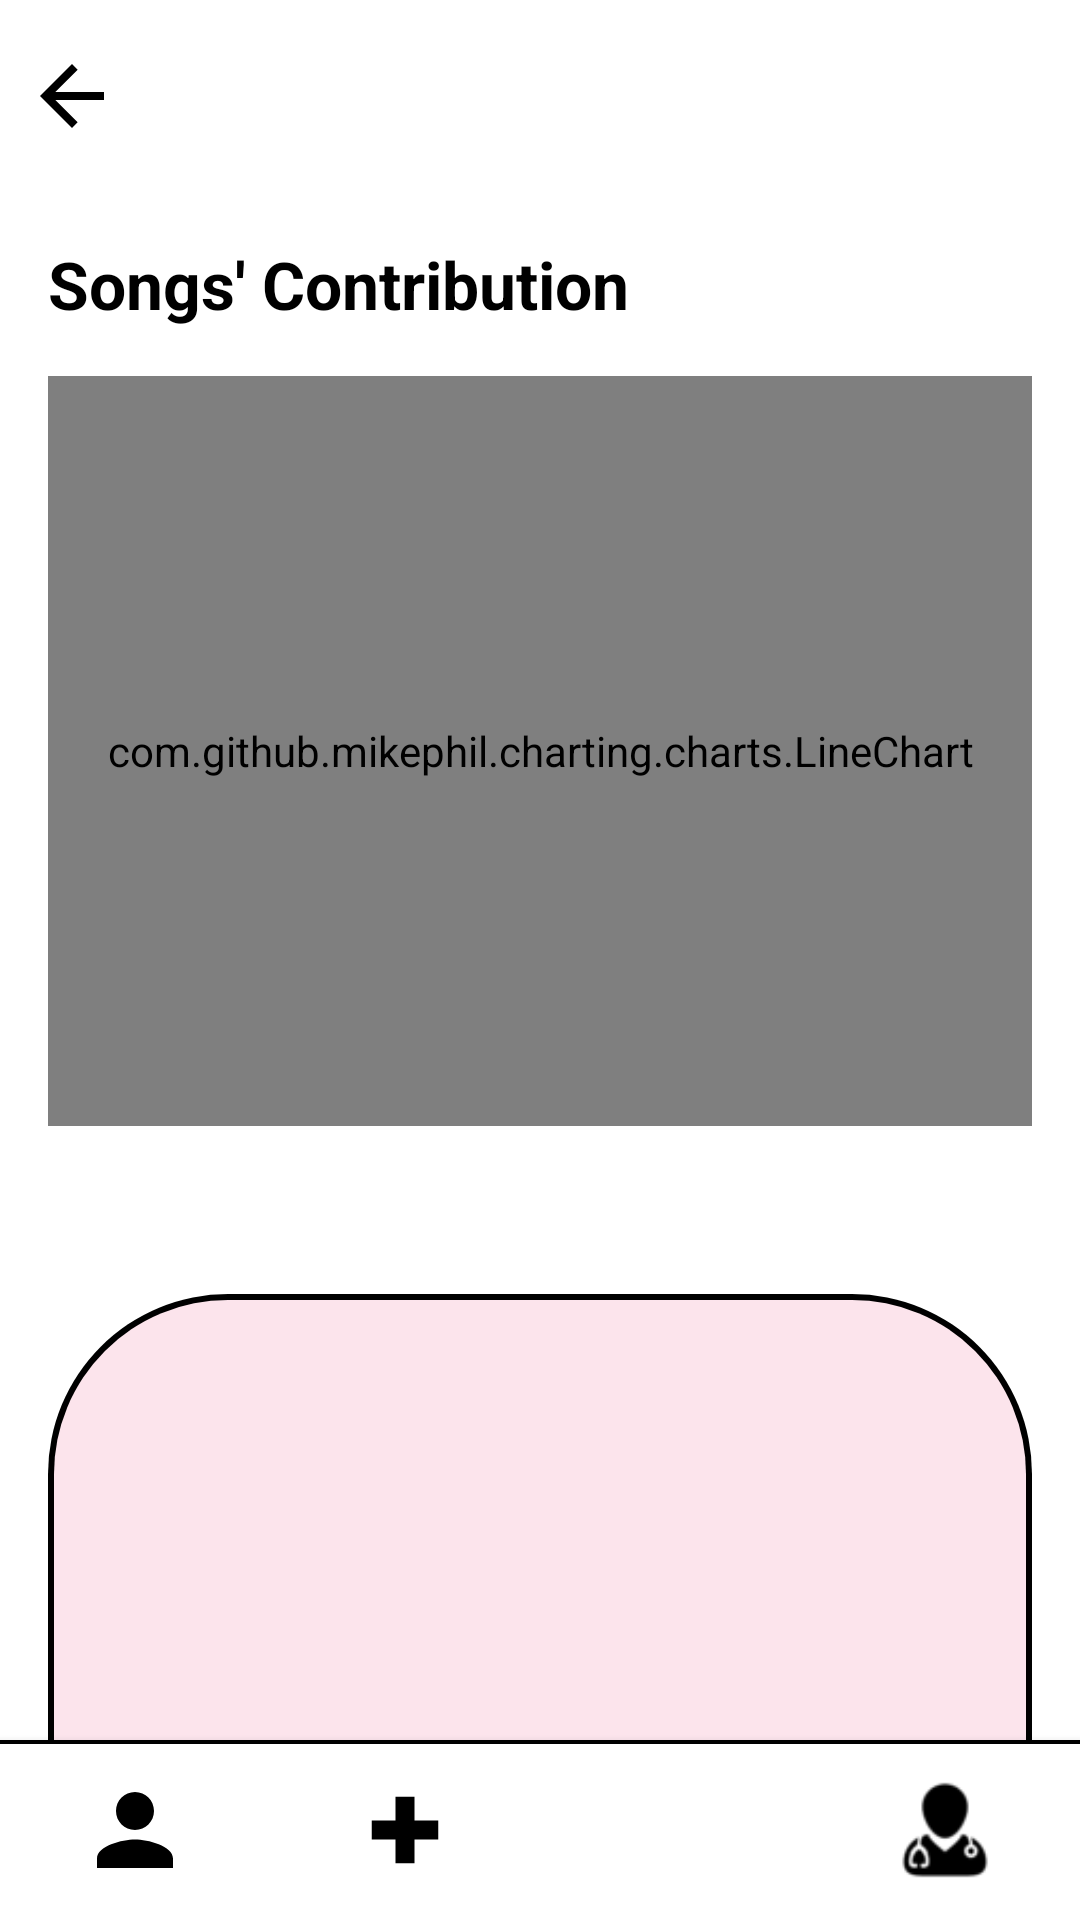

Android layout source for this screen:
<!-- AndroidManifest.xml: application theme Theme.MusicApp -->
<!-- res/layout/song_details_screen_ui.xml -->
<?xml version="1.0" encoding="utf-8"?>
<RelativeLayout xmlns:android="http://schemas.android.com/apk/res/android"
    xmlns:tools="http://schemas.android.com/tools"
    android:layout_width="match_parent"
    android:layout_height="match_parent"
    xmlns:app="http://schemas.android.com/apk/res-auto"
    android:background="@android:color/white"
    android:id="@+id/main"
    tools:context=".features.Admin.activities.SongDetailsScreenUIActivity">

    
    <RelativeLayout
        android:id="@+id/top_bar_layout"
        android:layout_width="match_parent"
        android:layout_height="?attr/actionBarSize">

        <ImageView
            android:id="@+id/back_arrow"
            android:layout_width="48dp"
            android:layout_height="48dp"
            android:layout_centerVertical="true"
            android:contentDescription="@string/back_button"
            android:padding="8dp"
            android:src="@drawable/ic_arrow_back" />
    </RelativeLayout>

    
    <RelativeLayout
        android:id="@+id/bottom_nav_layout"
        android:layout_width="match_parent"
        android:layout_height="60dp"
        android:layout_alignParentBottom="true"
        android:background="@drawable/bottom_nav_background"
        android:elevation="4dp">

        <LinearLayout
            android:layout_width="match_parent"
            android:layout_height="match_parent"
            android:gravity="center"
            android:orientation="horizontal">

            <FrameLayout
                android:id="@+id/nav_person_button"
                android:layout_width="0dp"
                android:layout_height="match_parent"
                android:layout_weight="1">

                <ImageView
                    android:layout_width="54dp"
                    android:layout_height="54dp"
                    android:layout_gravity="center"
                    android:contentDescription="@string/person_icon"
                    android:padding="8dp"
                    android:src="@drawable/ic_person" />
            </FrameLayout>

            <FrameLayout
                android:id="@+id/nav_add_button"
                android:layout_width="0dp"
                android:layout_height="match_parent"
                android:layout_weight="1">

                <ImageView
                    android:layout_width="54dp"
                    android:layout_height="54dp"
                    android:layout_gravity="center"
                    android:contentDescription="@string/add_icon"
                    android:padding="8dp"
                    android:src="@drawable/ic_add_circle" />
            </FrameLayout>

            <FrameLayout
                android:id="@+id/nav_music_button"
                android:layout_width="0dp"
                android:layout_height="match_parent"
                android:layout_weight="1">

                <ImageView
                    android:layout_width="54dp"
                    android:layout_height="54dp"
                    android:layout_gravity="center"
                    android:background="@drawable/music_note_selected_background"
                    android:contentDescription="@string/music_icon"
                    android:padding="8dp"
                    app:tint="@color/white"
                    android:src="@drawable/ic_music_note" />
            </FrameLayout>

            <FrameLayout
                android:id="@+id/nav_group_button"
                android:layout_width="0dp"
                android:layout_height="match_parent"
                android:layout_weight="1">

                <ImageView
                    android:layout_width="50dp"
                    android:layout_height="50dp"
                    android:layout_gravity="center"
                    android:contentDescription="@string/group_icon"
                    android:padding="8dp"
                    android:src="@drawable/medical_assistance" />
            </FrameLayout>
        </LinearLayout>
    </RelativeLayout>

    
    <RelativeLayout
        android:id="@+id/chart_cards"
        android:layout_width="match_parent"
        android:layout_height="wrap_content"
        android:layout_below="@id/top_bar_layout"
        android:padding="16dp">

        <TextView
            android:id="@+id/chart_titles"
            android:layout_width="wrap_content"
            android:layout_height="wrap_content"
            android:text="@string/songs_contribution"
            android:textColor="@android:color/black"
            android:textSize="22sp"
            android:textStyle="bold"
            android:layout_marginBottom="16dp"/>

        
        <com.github.mikephil.charting.charts.LineChart
            android:id="@+id/areaCharts"
            android:layout_width="match_parent"
            android:layout_height="250dp"
            android:layout_below="@id/chart_titles"/>

    </RelativeLayout>

    
    <FrameLayout
        android:id="@+id/song_details_fragment_containers"
        android:layout_width="match_parent"
        android:layout_height="wrap_content"
        android:layout_below="@id/chart_cards"
        android:layout_marginLeft="16dp"
        android:layout_marginRight="16dp"
        android:layout_above="@id/bottom_nav_layout"
        android:background="@drawable/background_curved_top"
        tools:layout="@layout/song_details_fragment_layout"
        android:layout_marginTop="40dp"
        android:layout_gravity="center"/>

</RelativeLayout>
<!-- res/layout/song_details_fragment_layout.xml (included above) -->
<?xml version="1.0" encoding="utf-8"?>
<RelativeLayout xmlns:android="http://schemas.android.com/apk/res/android"
    android:layout_width="match_parent"
    android:layout_height="match_parent"
    android:background="@drawable/background_curved_pink_card"
    android:padding="24dp">

    <ImageView
        android:id="@+id/album_art"
        android:layout_width="120dp"
        android:layout_height="120dp"
        android:layout_centerHorizontal="true"
        android:layout_marginTop="24dp"
        android:src="@drawable/ic_album_art_placeholder"
        android:contentDescription="@string/album_art"
        android:scaleType="centerCrop"/>

    <TextView
        android:id="@+id/song_title"
        android:layout_width="wrap_content"
        android:layout_height="wrap_content"
        android:layout_below="@id/album_art"
        android:layout_centerHorizontal="true"
        android:layout_marginTop="24dp"
        android:text="@string/song_1"
        android:textColor="@android:color/black"
        android:textSize="18sp"
        android:textStyle="bold" />

    <TextView
        android:id="@+id/song_duration"
        android:layout_width="wrap_content"
        android:layout_height="wrap_content"
        android:layout_below="@id/song_title"
        android:layout_centerHorizontal="true"
        android:layout_marginTop="4dp"
        android:text="@string/duration_3min"
        android:textStyle="bold"
        android:textColor="@android:color/black"
        android:textSize="14sp" />

</RelativeLayout>
<!-- resources referenced by this layout -->
<resources>
  <color name="white">#FFFFFFFF</color>
  <!-- drawable bottom_nav_background (drawable) -->
  <?xml version="1.0" encoding="utf-8"?>
  <layer-list xmlns:android="http://schemas.android.com/apk/res/android">
  
      <item>
          <shape android:shape="rectangle">
              <solid android:color="@color/black" /> </shape>
      </item>
  
      <item android:top="4px">
          <shape android:shape="rectangle">
              <solid android:color="@android:color/white" />
          </shape>
      </item>
  
  </layer-list>
  <!-- drawable ic_add_circle (drawable) -->
  <vector xmlns:android="http://schemas.android.com/apk/res/android"
      android:width="24dp"
      android:height="24dp"
      android:viewportWidth="24"
      android:viewportHeight="24"
      >
  
      
      <path
          android:fillColor="@color/black"
          android:pathData="M19,14h-5v5h-4v-5H5v-4h5v-5h4v5h5v4z"/>
  </vector>
  <!-- drawable ic_arrow_back (drawable) -->
  <vector xmlns:android="http://schemas.android.com/apk/res/android"
      android:width="24dp"
      android:height="24dp"
      android:viewportWidth="24.0"
      android:viewportHeight="24.0">
      <path
          android:fillColor="#000000"
          android:pathData="M20,11H7.83l5.59,-5.59L12,4l-8,8 8,8 1.41,-1.41L7.83,13H20v-2z"/>
  </vector>
  <!-- drawable ic_music_note (drawable) -->
  <vector xmlns:android="http://schemas.android.com/apk/res/android"
      android:width="24dp"
      android:height="24dp"
      android:viewportWidth="24"
      android:viewportHeight="24"
      android:tint="@color/black">
      <path
          android:fillColor="@color/white"
          android:pathData="M12,3v10.55c-0.59,-0.34 -1.27,-0.55 -2,-0.55 -2.21,0 -4,1.79 -4,4s1.79,4 4,4 4,-1.79 4,-4V7h4V3h-6z"/>
  </vector>
  <!-- drawable ic_person (drawable) -->
  <vector xmlns:android="http://schemas.android.com/apk/res/android"
      android:width="24dp"
      android:height="24dp"
      android:viewportWidth="24"
      android:viewportHeight="24">
      
      <path
          android:fillColor="@color/black"
      android:pathData="M12,12c2.21,0 4,-1.79 4,-4s-1.79,-4 -4,-4 -4,1.79 -4,4 1.79,4 4,4zM12,14c-2.67,0 -8,1.34 -8,4v2h16v-2c0,-2.66 -5.33,-4 -8,-4z"/>
  </vector>
  <string name="add_icon">Add</string>
  <string name="album_art">Album Art</string>
  <string name="back_button">Back</string>
  <string name="duration_3min">Duration: 3min</string>
  <string name="group_icon">Group</string>
  <string name="music_icon">Music</string>
  <string name="person_icon">Person</string>
  <string name="song_1">Song 1</string>
  <string name="songs_contribution">Songs\' Contribution</string>
  <style name="Theme.MusicApp" parent="Base.Theme.MusicApp" />
  <color name="colorSurface">#FBCFE8</color>
  <color name="black">#FF000000</color>
  <style name="Base.Theme.MusicApp" parent="Theme.Material3.DayNight.NoActionBar">
  
          
          <item name="colorPrimary">@color/color_primary_700</item>
          <item name="colorOnPrimary">@color/white</item>
  
          
          <item name="colorSurface">@color/color_background</item>
  
          
          <item name="android:windowBackground">@color/color_background</item>
          <item name="android:statusBarColor">@color/color_primary_900</item>
          <item name="android:navigationBarColor">@color/color_primary_200</item>
      </style>
  <color name="color_primary_700">#FF80B4</color>
  <color name="color_background">#FFF7F9</color>
  <color name="color_primary_900">#FF66A5</color>
  <color name="color_primary_200">#FFCCE1</color>
</resources>
